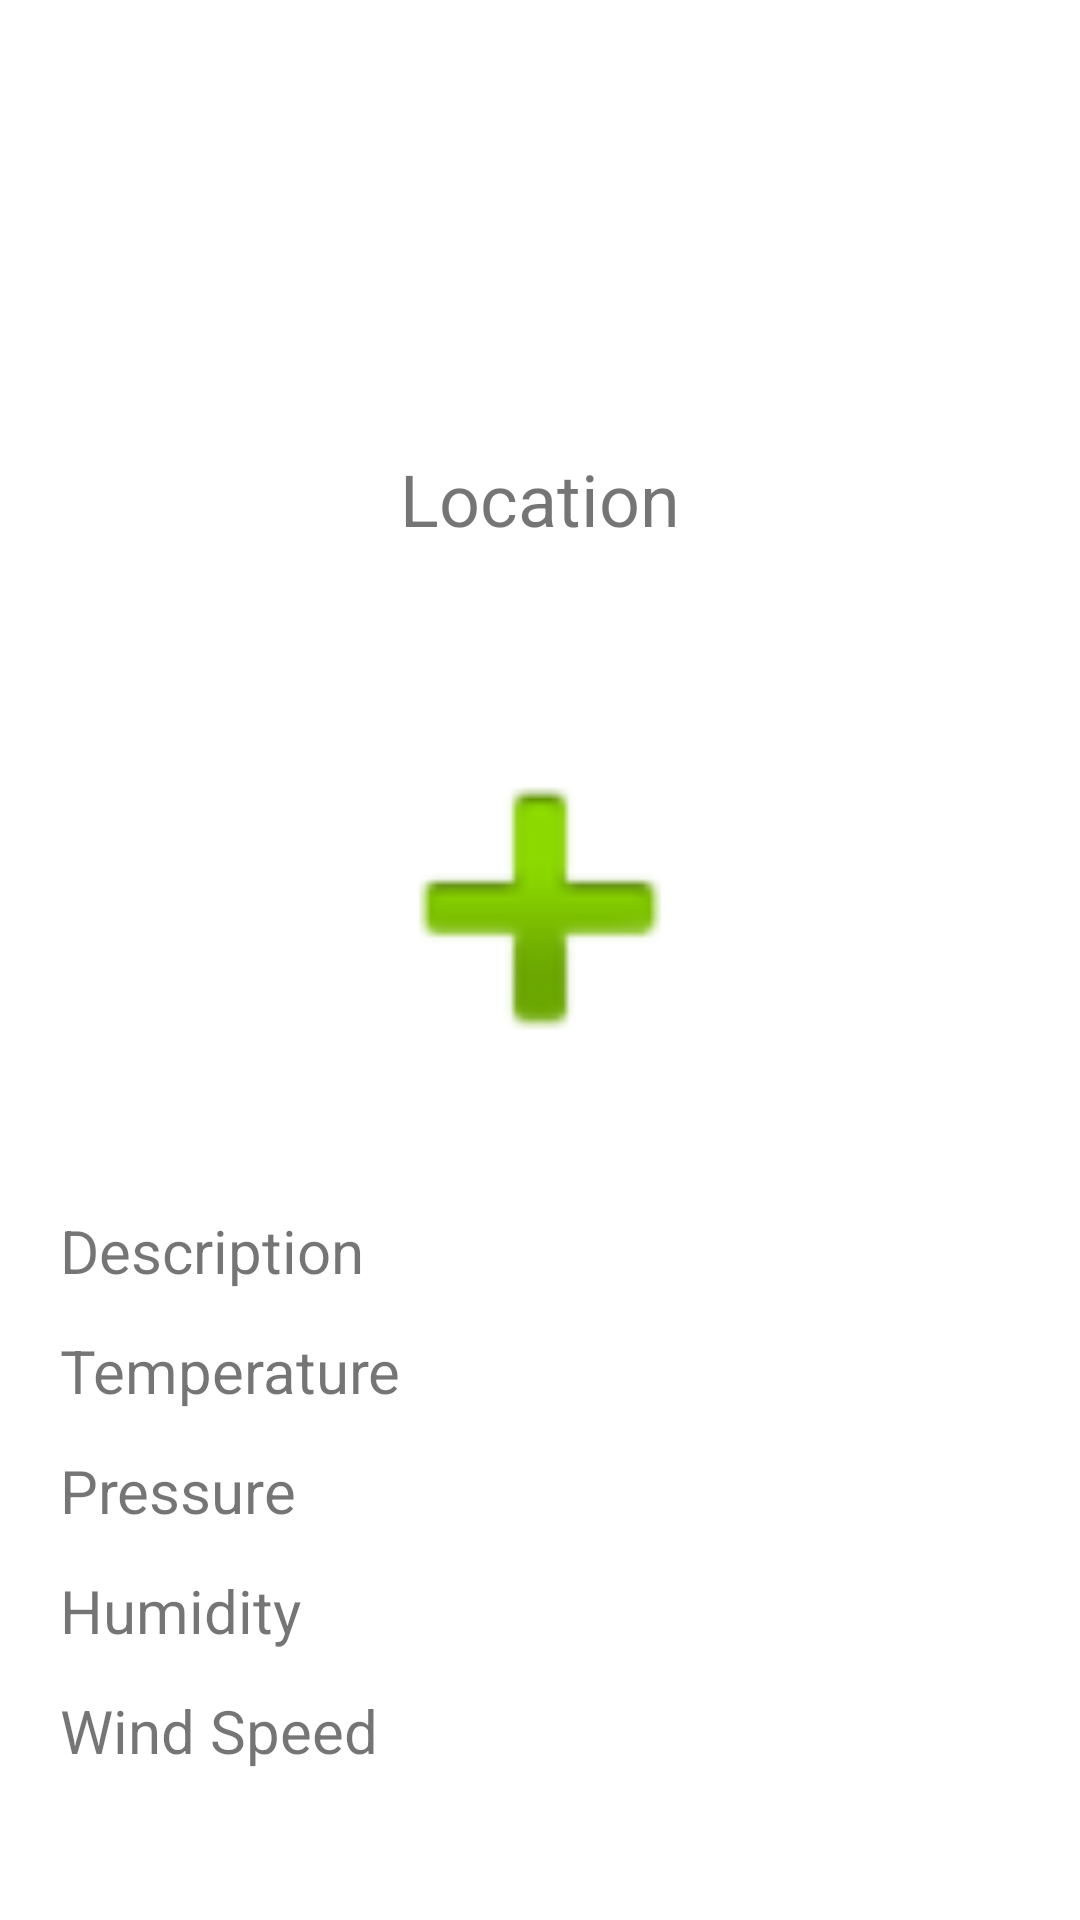

This screen was rendered from an Android layout file. Write that file and the resources it references.
<!-- AndroidManifest.xml: application theme Theme.Assessment4 -->
<!-- res/layout/activity_main.xml -->
<?xml version="1.0" encoding="utf-8"?>
<LinearLayout xmlns:android="http://schemas.android.com/apk/res/android"
    xmlns:app="http://schemas.android.com/apk/res-auto"
    xmlns:tools="http://schemas.android.com/tools"
    android:layout_width="match_parent"
    android:layout_height="match_parent"
    tools:context=".MainActivity"
    android:orientation="vertical">

    <TextView
        android:id="@+id/txtLocation"
        android:layout_width="match_parent"
        android:layout_height="wrap_content"
        android:textSize="24sp"
        android:layout_marginTop="150dp"
        android:text="Location"
        android:textAlignment="center"
        app:layout_constraintBottom_toBottomOf="parent"
        app:layout_constraintEnd_toEndOf="parent"
        app:layout_constraintStart_toStartOf="parent"
        app:layout_constraintTop_toTopOf="parent" />


    <LinearLayout
        android:layout_width="match_parent"
        android:layout_height="wrap_content"
        android:orientation="vertical"
        android:layout_marginTop="50dp">

        <ImageView
            android:id="@+id/imgIcon"
            android:layout_width="match_parent"
            android:layout_height="141dp"
            app:srcCompat="@android:drawable/ic_input_add" />

        <TextView
            android:id="@+id/lblDescription"
            android:layout_width="match_parent"
            android:layout_height="30dp"
            android:text="Description"
            android:layout_marginTop="30dp"
            android:layout_marginLeft="20dp"
            android:textSize="20sp"/>

        <TextView
            android:id="@+id/lblTemperature"
            android:layout_width="match_parent"
            android:layout_height="30dp"
            android:text="Temperature"
            android:layout_marginTop="10dp"
            android:layout_marginLeft="20dp"
            android:textSize="20sp"/>
        <TextView
            android:id="@+id/lblPressure"
            android:layout_width="match_parent"
            android:layout_height="30dp"
            android:text="Pressure"
            android:layout_marginTop="10dp"
            android:layout_marginLeft="20dp"
            android:textSize="20sp"/>
        <TextView
            android:id="@+id/lblHumidity"
            android:layout_width="match_parent"
            android:layout_height="30dp"
            android:text="Humidity"
            android:layout_marginTop="10dp"
            android:layout_marginLeft="20dp"
            android:textSize="20sp"/>
        <TextView
            android:id="@+id/lblWindSpeed"
            android:layout_width="match_parent"
            android:layout_height="30dp"
            android:text="Wind Speed"
            android:layout_marginTop="10dp"
            android:layout_marginLeft="20dp"
            android:textSize="20sp"/>

    </LinearLayout>
</LinearLayout>
<!-- resources referenced by this layout -->
<resources>
  <style name="Theme.Assessment4" parent="Theme.MaterialComponents.DayNight.DarkActionBar">
          
          <item name="colorPrimary">@color/purple_500</item>
          <item name="colorPrimaryVariant">@color/purple_700</item>
          <item name="colorOnPrimary">@color/white</item>
          
          <item name="colorSecondary">@color/teal_200</item>
          <item name="colorSecondaryVariant">@color/teal_700</item>
          <item name="colorOnSecondary">@color/black</item>
          
          <item name="android:statusBarColor">?attr/colorPrimaryVariant</item>
          
      </style>
  <!-- not gathered from this repository: default colours our renderer supplied (Android Studio template values) -->
  <color name="purple_500">#FF6200EE</color>
  <color name="purple_700">#FF3700B3</color>
  <color name="teal_200">#FF03DAC5</color>
  <color name="teal_700">#FF018786</color>
  <color name="black">#FF000000</color>
  <color name="white">#FFFFFFFF</color>
</resources>
